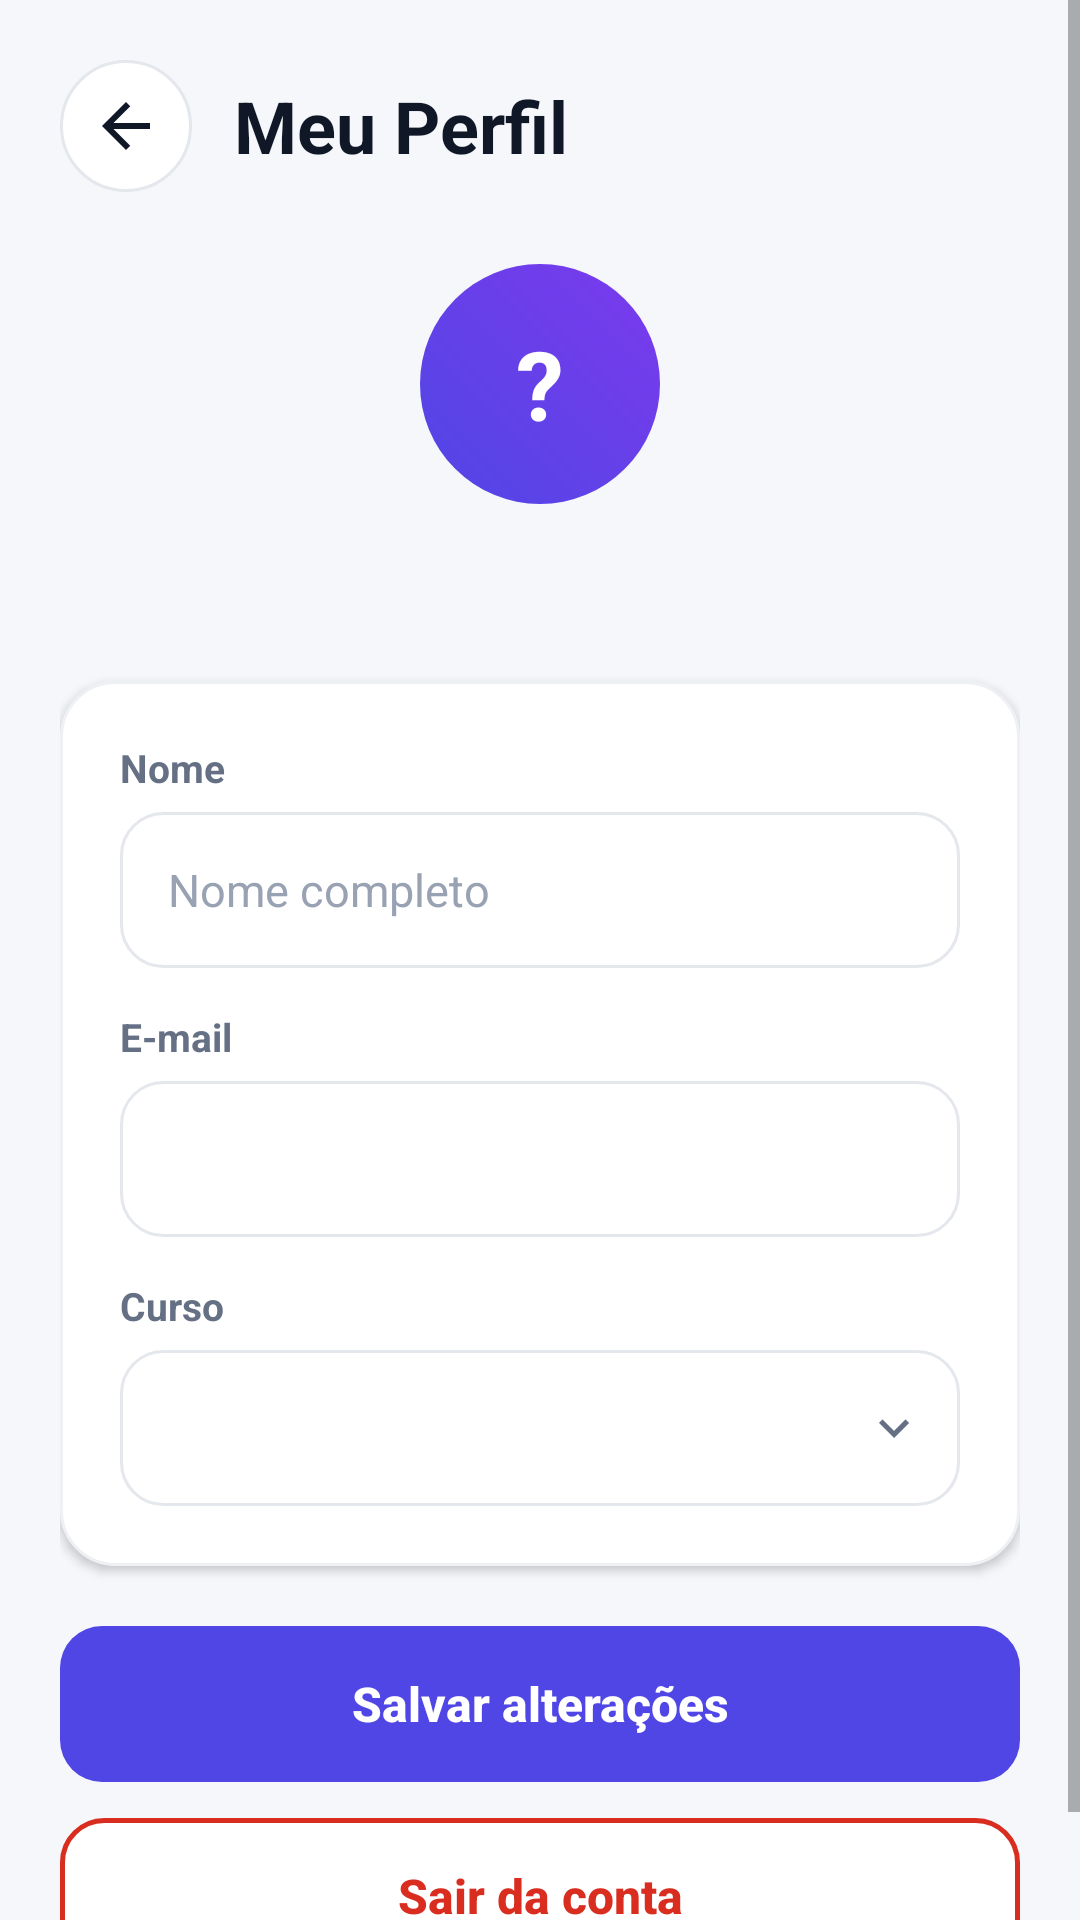

Android layout source for this screen:
<!-- AndroidManifest.xml: application theme Theme.CampusHub -->
<!-- res/layout/activity_profile.xml -->
<?xml version="1.0" encoding="utf-8"?>
<ScrollView xmlns:android="http://schemas.android.com/apk/res/android"
    android:layout_width="match_parent"
    android:layout_height="match_parent"
    android:background="@color/background"
    android:fillViewport="true"
    android:fitsSystemWindows="true">

    <LinearLayout
        android:layout_width="match_parent"
        android:layout_height="wrap_content"
        android:orientation="vertical"
        android:padding="20dp">

        <LinearLayout
            android:layout_width="match_parent"
            android:layout_height="wrap_content"
            android:gravity="center_vertical"
            android:orientation="horizontal">

            <ImageView
                android:id="@+id/backButton"
                android:layout_width="44dp"
                android:layout_height="44dp"
                android:background="@drawable/bg_icon_button"
                android:clickable="true"
                android:contentDescription="@string/cd_back"
                android:focusable="true"
                android:padding="10dp"
                android:src="@drawable/ic_arrow_back" />

            <TextView
                android:layout_width="wrap_content"
                android:layout_height="wrap_content"
                android:layout_marginStart="14dp"
                android:text="@string/profile_title"
                android:textColor="@color/text_primary"
                android:textSize="24sp"
                android:textStyle="bold" />
        </LinearLayout>

        <TextView
            android:id="@+id/avatarText"
            android:layout_width="80dp"
            android:layout_height="80dp"
            android:layout_gravity="center_horizontal"
            android:layout_marginTop="24dp"
            android:background="@drawable/bg_avatar"
            android:gravity="center"
            android:text="?"
            android:textColor="@color/white"
            android:textSize="32sp"
            android:textStyle="bold" />

        <TextView
            android:id="@+id/profileName"
            android:layout_width="wrap_content"
            android:layout_height="wrap_content"
            android:layout_gravity="center_horizontal"
            android:layout_marginTop="12dp"
            android:textColor="@color/text_primary"
            android:textSize="20sp"
            android:textStyle="bold" />

        <LinearLayout
            android:layout_width="match_parent"
            android:layout_height="wrap_content"
            android:layout_marginTop="20dp"
            android:background="@drawable/bg_card"
            android:elevation="2dp"
            android:orientation="vertical"
            android:padding="20dp">

            <TextView
                style="@style/CampusLabel"
                android:layout_width="wrap_content"
                android:layout_height="wrap_content"
                android:text="@string/label_name" />

            <EditText
                android:id="@+id/nameInput"
                style="@style/CampusInput"
                android:layout_width="match_parent"
                android:layout_height="52dp"
                android:layout_marginTop="6dp"
                android:hint="@string/hint_full_name"
                android:inputType="textPersonName" />

            <TextView
                style="@style/CampusLabel"
                android:layout_width="wrap_content"
                android:layout_height="wrap_content"
                android:layout_marginTop="14dp"
                android:text="@string/label_email" />

            <EditText
                android:id="@+id/emailInput"
                style="@style/CampusInput"
                android:layout_width="match_parent"
                android:layout_height="52dp"
                android:layout_marginTop="6dp"
                android:enabled="false"
                android:textColor="@color/text_secondary" />

            <TextView
                style="@style/CampusLabel"
                android:layout_width="wrap_content"
                android:layout_height="wrap_content"
                android:layout_marginTop="14dp"
                android:text="@string/label_course" />

            <Spinner
                android:id="@+id/courseSpinner"
                android:layout_width="match_parent"
                android:layout_height="52dp"
                android:layout_marginTop="6dp"
                android:background="@drawable/bg_spinner"
                android:paddingStart="8dp"
                android:paddingEnd="36dp" />
        </LinearLayout>

        <Button
            android:id="@+id/saveButton"
            style="@style/CampusButton"
            android:layout_width="match_parent"
            android:layout_height="52dp"
            android:layout_marginTop="20dp"
            android:text="@string/action_save" />

        <Button
            android:id="@+id/logoutButton"
            style="@style/CampusButtonDanger"
            android:layout_width="match_parent"
            android:layout_height="52dp"
            android:layout_marginTop="12dp"
            android:text="@string/action_logout" />
    </LinearLayout>
</ScrollView>
<!-- resources referenced by this layout -->
<resources>
  <color name="background">#F5F7FB</color>
  <color name="text_primary">#101828</color>
  <color name="text_secondary">#667085</color>
  <color name="white">#FFFFFFFF</color>
  <!-- drawable bg_avatar (drawable) -->
  <?xml version="1.0" encoding="utf-8"?>
  <shape xmlns:android="http://schemas.android.com/apk/res/android"
      android:shape="oval">
      <gradient
          android:angle="45"
          android:endColor="@color/gradient_end"
          android:startColor="@color/primary" />
  </shape>
  <!-- drawable bg_card (drawable) -->
  <?xml version="1.0" encoding="utf-8"?>
  <shape xmlns:android="http://schemas.android.com/apk/res/android"
      android:shape="rectangle">
      <solid android:color="@color/white" />
      <corners android:radius="18dp" />
      <stroke android:width="1dp" android:color="#EEF0F4" />
  </shape>
  <!-- drawable ic_arrow_back (drawable) -->
  <?xml version="1.0" encoding="utf-8"?>
  <vector xmlns:android="http://schemas.android.com/apk/res/android"
      android:width="24dp"
      android:height="24dp"
      android:viewportWidth="24"
      android:viewportHeight="24">
      <path
          android:fillColor="#101828"
          android:pathData="M20,11H7.83l5.59,-5.59L12,4l-8,8 8,8 1.41,-1.41L7.83,13H20v-2z" />
  </vector>
  <string name="action_logout">Sair da conta</string>
  <string name="action_save">Salvar alterações</string>
  <string name="cd_back">Voltar</string>
  <string name="hint_full_name">Nome completo</string>
  <string name="label_course">Curso</string>
  <string name="label_email">E-mail</string>
  <string name="label_name">Nome</string>
  <string name="profile_title">Meu Perfil</string>
  <style name="CampusButton" parent="Widget.AppCompat.Button">
          <item name="android:background">@drawable/bg_button</item>
          <item name="android:textColor">@color/white</item>
          <item name="android:textSize">16sp</item>
          <item name="android:textStyle">bold</item>
          <item name="android:textAllCaps">false</item>
          <item name="android:stateListAnimator">@null</item>
      </style>
  <style name="CampusButtonDanger" parent="CampusButton">
          <item name="android:background">@drawable/bg_button_danger</item>
          <item name="android:textColor">@color/danger</item>
      </style>
  <style name="CampusInput" parent="Widget.AppCompat.EditText">
          <item name="android:background">@drawable/bg_input</item>
          <item name="android:paddingStart">16dp</item>
          <item name="android:paddingEnd">16dp</item>
          <item name="android:textColor">@color/text_primary</item>
          <item name="android:textColorHint">@color/text_hint</item>
          <item name="android:textSize">15sp</item>
      </style>
  <style name="CampusLabel">
          <item name="android:textColor">@color/text_secondary</item>
          <item name="android:textSize">13sp</item>
          <item name="android:textStyle">bold</item>
      </style>
  <color name="gradient_end">#7C3AED</color>
  <color name="primary">#4F46E5</color>
  <color name="border">#E4E7EC</color>
  <!-- drawable ic_chevron_down (drawable) -->
  <?xml version="1.0" encoding="utf-8"?>
  <vector xmlns:android="http://schemas.android.com/apk/res/android"
      android:width="24dp"
      android:height="24dp"
      android:viewportWidth="24"
      android:viewportHeight="24">
      <path
          android:fillColor="#667085"
          android:pathData="M7.41,8.59L12,13.17l4.59,-4.58L18,10l-6,6 -6,-6 1.41,-1.41z" />
  </vector>
  <color name="danger">#D92D20</color>
  <color name="text_hint">#98A2B3</color>
  <color name="primary_dark">#3730A3</color>
  <color name="disabled">#D0D5DD</color>
</resources>
